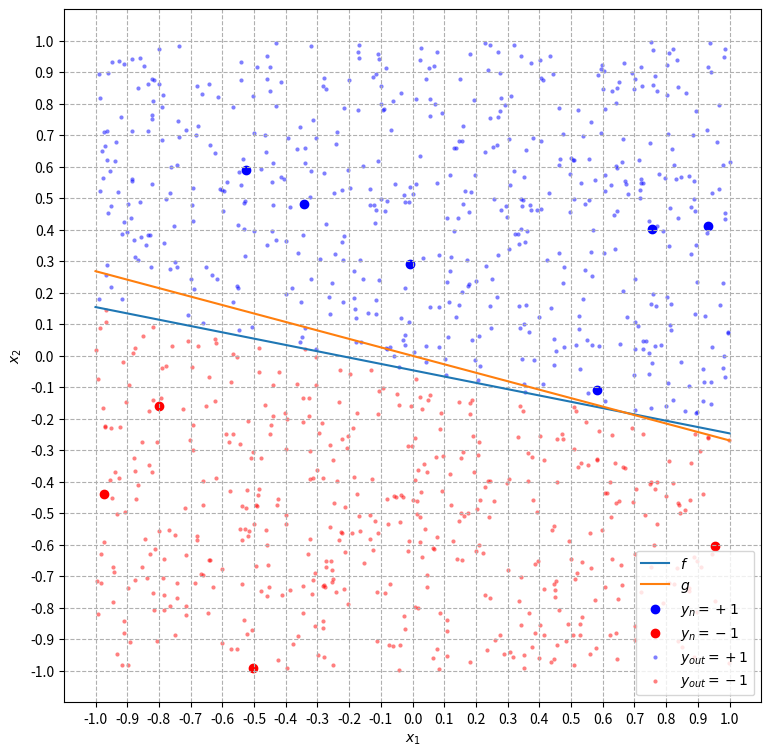

This chart was generated by the following Python code:
# -*- coding: utf-8 -*-
"""
[redacted]
[redacted]
Perceptron Learning Algorithm (com inicialização por regressão linear)
"""
import numpy as np
from scipy import linalg
import matplotlib
import matplotlib.pyplot as plt
import random

# Seed para fins de depuração
#seed = random.randrange(2**32)
seed = 3727339038
np.random.seed(seed)
random.seed(seed)

""" ******************************** NOTAÇÃO ********************************

------- VETORES -------
N:  Número de pontos da amostra
Xe: Espaço de entrada x1 x x2 = [x11, x12, x21, x22]
X1: Vetor (1xN) com as coordenadas 'x1' dos pontos de amostra
X2: Vetor (1xN) com as coordenadas 'x2' dos pontos de amostra
X:  Matriz (3xN) dos pontos de amostra aumentada com X0 = 1: [[1], [X1], [X2]]
Y:  Vetor (1xN) com as coordenadas 'y' dos pontos de amostra
H:  Vetor (1xN) com as hipóteses calculadas para o vetor X
G:  Vetor (1xN) com as hipóteses finais calculadas para o vetor X 

------- FUNÇÕES -------
f:  função alvo
f_: reta da função-alvo
h:  função hipótese
hm: função da hipótese na iteração 't'
h_: reta da função hipótese
g:  hipótese final selecionada
"""

# **************************** FUNÇÕES AUXILIARES ****************************

# A.1 Gera N pontos aleatórios do espaço de entrada X
def randomXPoints(N,Xe):
    X1 = np.random.uniform(Xe[0], Xe[1], N)
    X2 = np.random.uniform(Xe[2], Xe[3], N)
    return X1,X2

# A.2 Gera uma função-alvo aleatória no espaço de entrada 'X'
#    Função alvo:          f = sign(x2 - f(x1))
#    Reta da função alvo:  f_ = a*x1 + b
#    retorna f_, f      
def randomf(Xe):
    
    # escolhe 2 pontos aleatórios (x1, x2) no espaço de entrada
    X1,X2 = randomXPoints(2,Xe)
    x11 = X1[0]
    x12 = X1[1]
    x21 = X2[0]
    x22 = X2[1]

    # avalia se (x1p1 != x1p2)
    while x11 == x21:
        # caso sim, escolhe outro ponto p2
         p2 = randomXPoints(1,Xe)
         x21 = p2[0]
         x22 = p2[1]
    
    # calcula as parâmetros 'a' e 'b' da reta 'x2 = a*x1 + b'
    a = (x22-x12)/(x21-x11)
    b = x12-a*x11
    
    # função da reta da função-alvo
    def f_(x1):
        return a*x1 + b
    
    # função-alvo
    def f(x1,x2):
        return np.sign(x2-f_(x1))
    
    return f_, f

# A.3 Função hipótese para um dado vetor de pesos 'w' 
def h(w):
    h = lambda x: np.sign(w@x)
    return h

# A.4 Reta da função-hipótese para um dado vetor de pesos 'w'
def h_(w):
    a = -w[1]/w[2]
    b = -w[0]/w[2]
    
    def h1_(x1):
        return a*x1 + b
    
    return h1_

# A.5 Seleciona de forma aleatória um ponto classificado incorretamente
#   Caso todos os pontos estiverem classifcados corretamente, retorna '-1'     
def randonMalClassificado(Y,H):
    C = (H != Y) # matriz de comparação de 'H' com 'Y'
    
    # 'M': lista com as posições em '(X,Y)' dos elementos mal-classificados
    M = np.array([]) 
    for idx, val in enumerate(C):
        if (val == True):
            # vetor com as posições dos elementos mal-classificados
            M = np.append(M,idx) 
    
    # se núm elem. de M é > 0, escolhe um elemento aleatório 
    if (np.size(M)>0):
        return int(np.random.choice(M))
    else:
        return -1

# A.6 Estimativa de Eout para N pontos de fora da amostra
def avaliaEoutExp(f,g,N):
    # gera aleatoriamente N pontos em X1, X2
    X1out, X2out = randomXPoints(N,Xe)
    Xout = np.vstack((np.ones(N),X1out,X2out)) # inserção da coordenada x0 = 1 

    # calcula Eout
    Eout = np.mean(g(Xout)!=f(X1out,X2out))
    return Xout, Eout

# A.7 Estima w usando regressão linear
def regressaoLinear(X,Y):
    # 7.1 Computa a pseudo-inversa de X'
    pinvX = linalg.pinv(X)    
    # 7.2 Cálcula a hipótese wlin
    wlin = pinvX@Y    
    return wlin


# *********************** PARÂMETROS DE SIMULAÇÃO ***************************

Xe = np.array([-1, 1, -1, 1])   # Espaço de entrada
nexp = 1     # número de experimentos     
nit =  5000     # número de iterações máximas de cada experimento
N =    10       # número de pontos do conjunto de dados
Nout = 1000     # numero de pontos fora da amostra p/ cálculo de Eout
Reg = False      # inicializa w0 com regressão linear


# **********************  EXECUÇÃO DOS EXPERIMENTOS  ***********************

# Vetores auxiliares
T = np.array([])        # número de iterações que cada experimento convergiu
Ein = np.array([])      # vetor com Ein estimado de cada experimento
Eout = np.array([])     # vetor com Eout estimado de cada experimento

# Para cada experimento: 
for n in range(nexp):
        
    # 1. Gera uma função alvo-aleatória 'f' e sua função de reta 'f_'
    f_,f = randomf(Xe)
    
    # 2. Gera N exemplares aleatórios (X, Y) / Y!=0
    X1,X2 = randomXPoints(N,Xe)  # escolhe N pontos aleat. no espaço X
    Y = f(X1,X2)
    while 0 in Y: # Caso tenha algum y=0
        print("Experimento",n)
        pos = np.where(Y==0)
        print("Y tem 0 nas posições ",pos)
        for p in pos[0]:
            _, X2[p]= randomXPoints(1)
        Y = f(X1,X2)
    X = np.vstack((np.ones(N),X1,X2)) # inserção da coordenada x0 = 1
    

    # 3. Executa o PLA
    # -------------------- Perceptron Learning Algorithm ---------------------
    # 3.0 Hipótese inicial
    if Reg:
        w = regressaoLinear(X.T,Y) # inicializa 'w' por regressão linear
    else:
        w = np.array([0,0,0])    
    hm = h(w) # função da hipótese inicial
    H = hm(X) # classificação inicial de 'X'
    
    for t in range(nit):
           
        # 3.1 escolhe um ponto mal-classificado, se existir
        pos_x = randonMalClassificado(Y, H)         
        if pos_x == -1: # se todos os pontos estão corretamente classificados
            T = np.append(T,t) # armazena em qual t o algoritmo convergiu
            break          
        if (t==nit-1):
            print("ATENÇÃO: Algoritmo não convergiu para o exp. ", n)           
        x = X[:,pos_x]
        y = Y[pos_x]
        
        # 3.2 Atualiza o vetor de pesos
        w = w + y*x
        
        # 3.3 Gera a hipótese 'hm' com base no vetor 'w' e classifica 'X'
        hm = h(w) # hipótese m
        H = hm(X) # classificação de 'X'
    
    # 3.4 hipótese final selecionada
    g = hm
    G = g(X)
    #  ----------------------------- fim do PLA  -----------------------------
    
    # 4. Avalia o Ein do experimento:
    Ein_n = np.mean(G!=Y)
    Ein = np.append(Ein, Ein_n)
    
    # 5. Avalia o Eout do experimento:
    Xout, Eout_n = avaliaEoutExp(f,g,Nout)
    X1o = Xout[1]
    X2o = Xout[2]
    Yout = f(X1o,X2o)
    Eout = np.append(Eout, Eout_n)
    
    # ------------------------ fim do experimento n -------------------------- 
# ------------------------- fim dos nit experimentos -------------------------  


# ************************** IMPRIME OS RESULTADOS **************************

if np.size(T)>0: # Caso houver convergência
    print("Convergência:")
    print("\t Médio:", T.mean())
    print("\t Mín.:", T.min())
    print("\t Máx.:", T.max()) 

print("\nEin")
print("\t Médio:", Ein.mean())
print("\t Mín.:", Ein.min())
print("\t Máx.:", Ein.max()) 
    
print("\nEout:")
print("\t Médio:", Eout.mean())
print("\t Mín.:", Eout.min())
print("\t Máx.:", Eout.max()) 


# ***************************** GERA OS GRÁFICOS *****************************

# 0. Configurações do gráfico
plt.figure(1,figsize=(9,9))
plt.xticks(np.linspace(-1, +1, 21))
plt.yticks(np.linspace(-1, +1, 21))
plt.xlim(-1.1,1.1)
plt.ylim(-1.1,1.1)
plt.xlabel("$x_1$")
plt.ylabel("$x_2$")
plt.grid(linestyle="--")
eX1 = np.linspace(-1, +1, 201) # eixo x1, epaçamento = 0.01

# 1. Plota a reta da função-alvo 'f'
plt.plot(eX1,f_(eX1))

# 2. Plota a reta da hipótese final 'g'
g_ = h_(w)
if w[2] != 0: # necessário para o cálculo dos parâmetros 'a' e 'b' da reta
    plt.plot(eX1,g_(eX1))
else:
    # Caso w[2]=0
    print("ATENÇÃO: w[2]=0!")
    plt.axvline(0, -1, 1, c='m')

# 3. Separa e plota os dados (xn, yn)
X1a = np.array([])
X1v = np.array([])
X2a = np.array([])
X2v = np.array([])
for idx,val in enumerate(Y):
    if val==1:     
        X1a = np.append(X1a,X1[idx])
        X2a = np.append(X2a,X2[idx])
    else:
        X1v = np.append(X1v,X1[idx])
        X2v = np.append(X2v,X2[idx])

colors = ['blue','red']        
cmap = matplotlib.colors.ListedColormap(colors)
plt.scatter(X1a ,X2a,c='blue',cmap=cmap)
plt.scatter(X1v ,X2v,c='red',cmap=cmap)
    
# 4. Plota os dados utilizados para o cálculo de Eout
X1oa = np.array([])
X1ov = np.array([])
X2oa = np.array([])
X2ov = np.array([])
for idx,val in enumerate(Yout):
    if val==1:     
        X1oa = np.append(X1oa,X1o[idx])
        X2oa = np.append(X2oa,X2o[idx])
    else:
        X1ov = np.append(X1ov,X1o[idx])
        X2ov = np.append(X2ov,X2o[idx])

plt.scatter(X1oa,X2oa,marker='.',alpha=0.5,linewidths=0,c='blue',cmap=cmap)
plt.scatter(X1ov,X2ov,marker='.',alpha=0.5,linewidths=0,c='red',cmap=cmap)
plt.legend(['$f$','$g$','$y_n = +1$','$y_n = -1$',
            '$y_{out} = +1$','$y_{out} = -1$'])